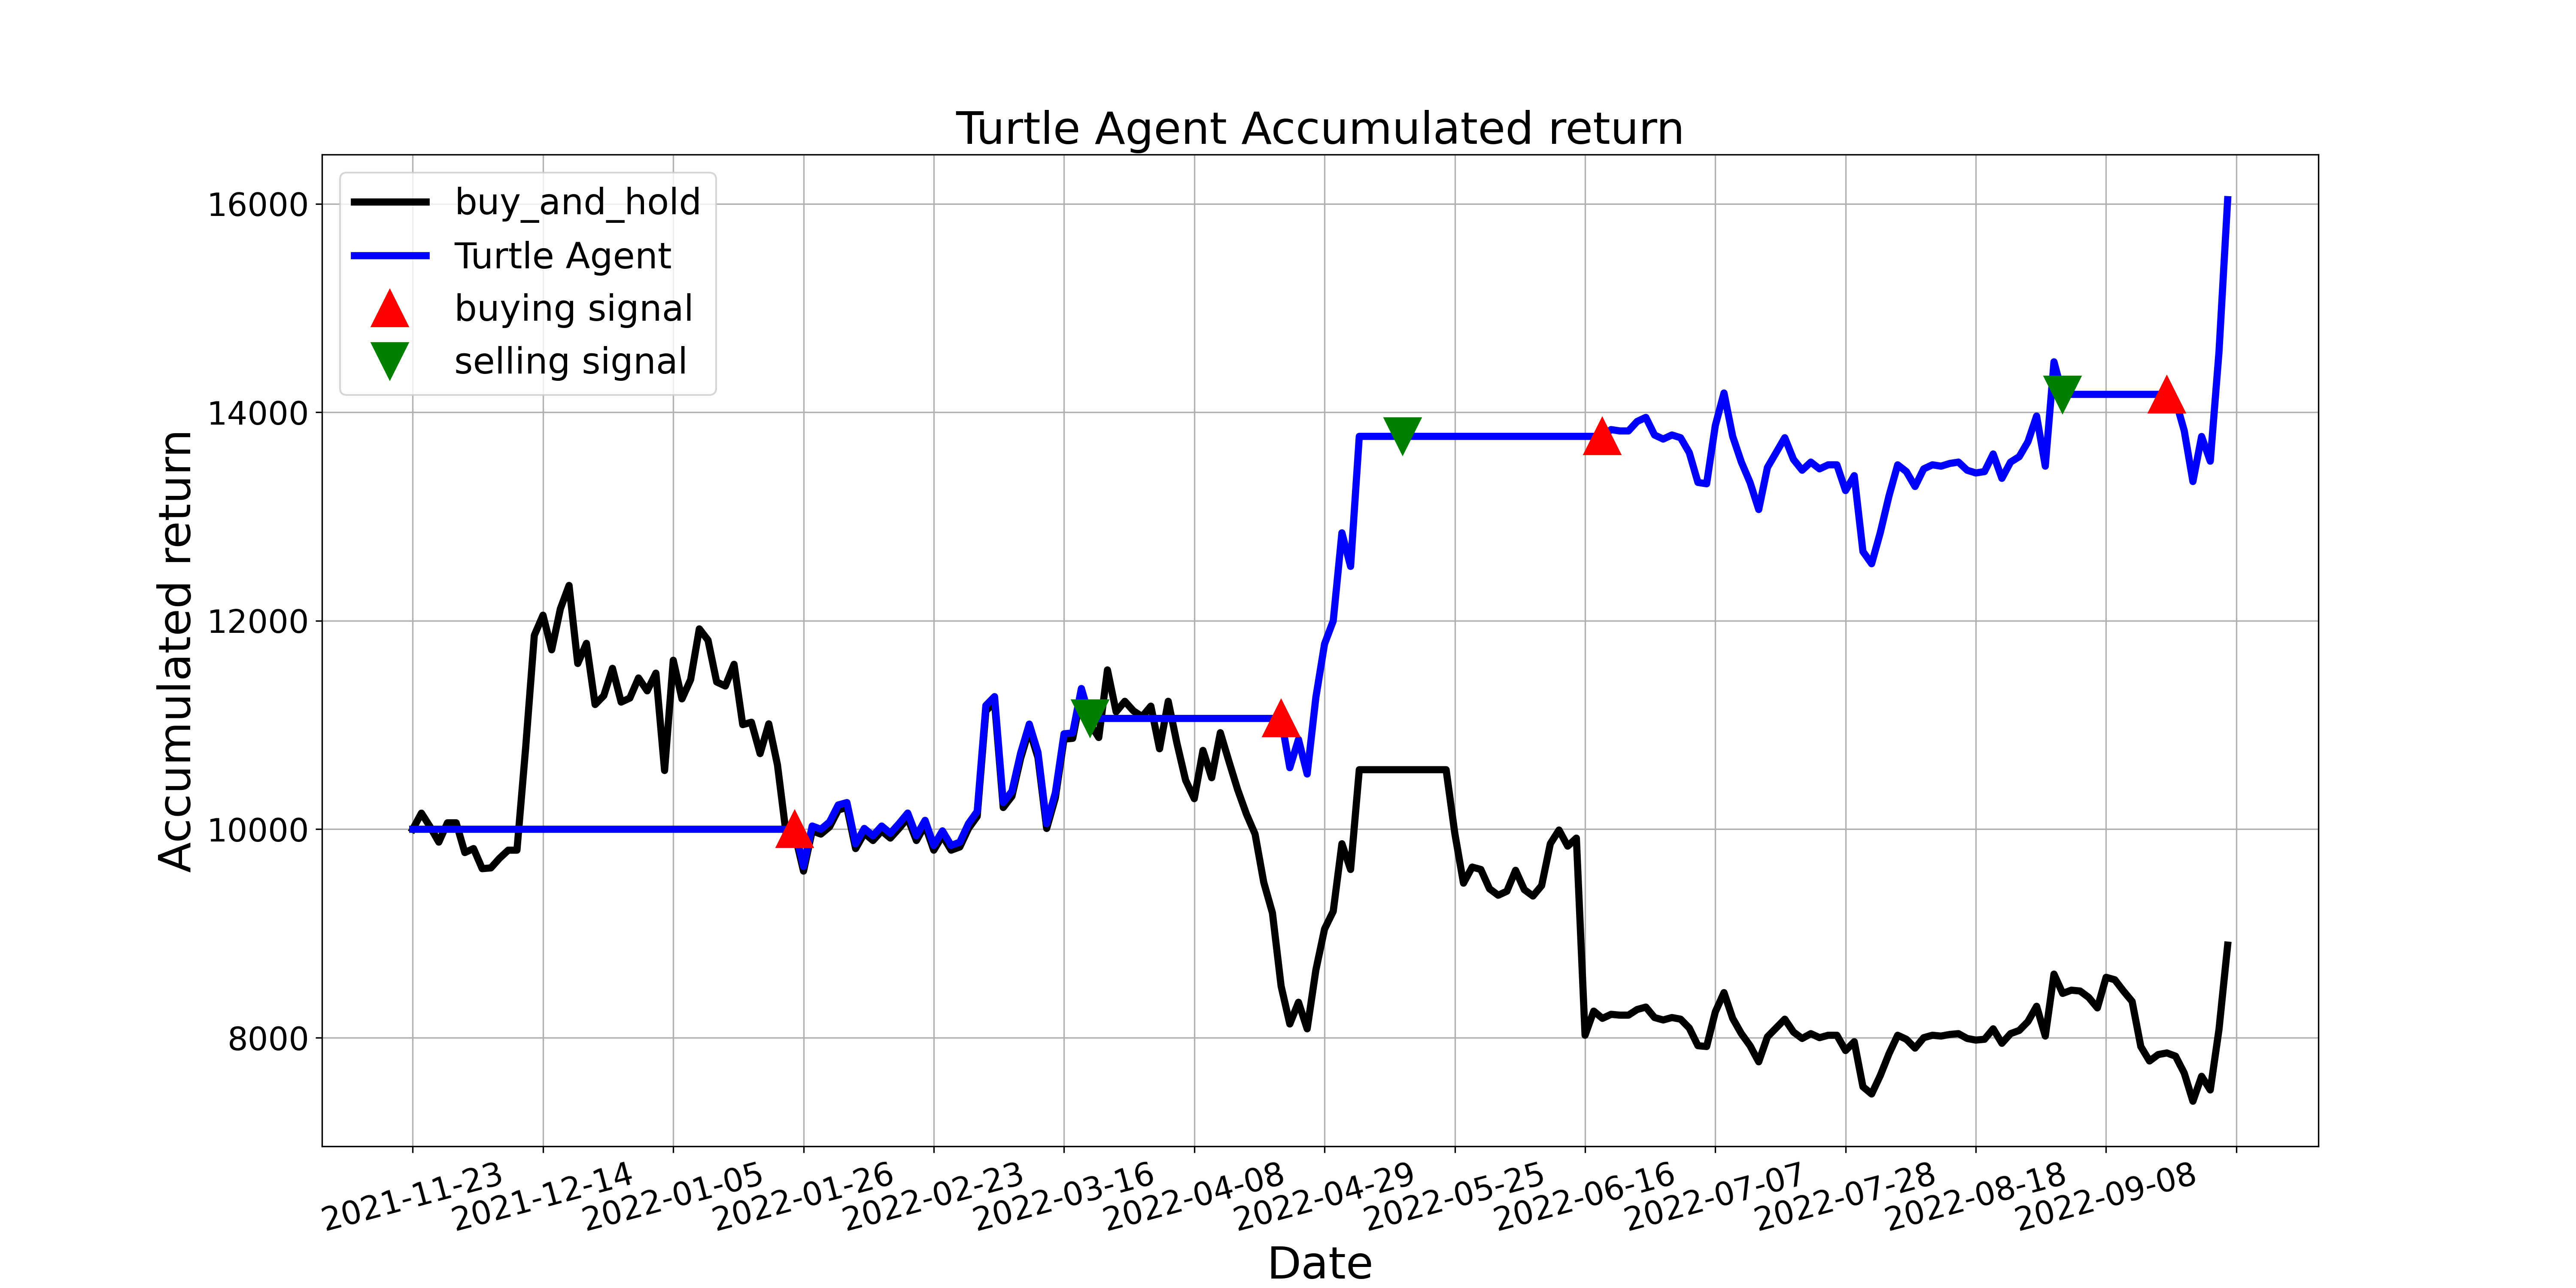

Source data for this figure (header and first rows):
, tradeDate, B&H, action, operation, return
0, 2021-11-23, 10000, 0.0, 0, 10000
1, 2021-11-24, 10154, 0.0, 0, 10000
2, 2021-11-25, 10023, 0.0, 0, 10000
3, 2021-11-26, 9876, 0.0, 0, 10000
4, 2021-11-29, 10062, 0.0, 0, 10000
5, 2021-11-30, 10062, 0.0, 0, 10000
6, 2021-12-01, 9776, 0.0, 0, 10000
7, 2021-12-02, 9815, 0.0, 0, 10000
8, 2021-12-03, 9622, 0.0, 0, 10000
9, 2021-12-06, 9629, 0.0, 0, 10000
10, 2021-12-07, 9722, 0.0, 0, 10000
11, 2021-12-08, 9799, 0.0, 0, 10000
12, 2021-12-09, 9799, 0.0, 0, 10000
13, 2021-12-10, 10780, 0.0, 0, 10000
14, 2021-12-13, 11861, 0.0, 0, 10000
15, 2021-12-14, 12054, 0.0, 0, 10000
16, 2021-12-15, 11722, 0.0, 0, 10000
17, 2021-12-16, 12115, 0.0, 0, 10000
18, 2021-12-17, 12339, 0.0, 0, 10000
19, 2021-12-20, 11590, 0.0, 0, 10000
20, 2021-12-21, 11783, 0.0, 0, 10000
21, 2021-12-22, 11197, 0.0, 0, 10000
22, 2021-12-23, 11282, 0.0, 0, 10000
23, 2021-12-24, 11544, 0.0, 0, 10000
24, 2021-12-27, 11220, 0.0, 0, 10000
25, 2021-12-28, 11258, 0.0, 0, 10000
26, 2021-12-29, 11451, 0.0, 0, 10000
27, 2021-12-30, 11328, 0.0, 0, 10000
28, 2021-12-31, 11498, 0.0, 0, 10000
29, 2022-01-04, 10564, 0.0, 0, 10000
30, 2022-01-05, 11621, 0.0, 0, 10000
31, 2022-01-06, 11251, 0.0, 0, 10000
32, 2022-01-07, 11436, 0.0, 0, 10000
33, 2022-01-10, 11922, 0.0, 0, 10000
34, 2022-01-11, 11814, 0.0, 0, 10000
35, 2022-01-12, 11413, 0.0, 0, 10000
36, 2022-01-13, 11374, 0.0, 0, 10000
37, 2022-01-14, 11583, 0.0, 0, 10000
38, 2022-01-17, 11004, 0.0, 0, 10000
39, 2022-01-18, 11027, 0.0, 0, 10000
40, 2022-01-19, 10726, 0.0, 0, 10000
41, 2022-01-20, 11011, 0.0, 0, 10000
42, 2022-01-21, 10618, 0.0, 0, 10000
43, 2022-01-24, 9954, 0.0, 0, 10000
44, 2022-01-25, 9954, 1.0, 1, 10000
45, 2022-01-26, 9599, 1.0, 0, 9643
46, 2022-01-27, 9985, 1.0, 0, 10031
47, 2022-01-28, 9954, 0.0, 0, 10000
48, 2022-02-07, 10023, 0.0, 0, 10070
49, 2022-02-08, 10185, 0.0, 0, 10233
50, 2022-02-09, 10208, 0.0, 0, 10256
51, 2022-02-10, 9815, 0.0, 0, 9860
52, 2022-02-11, 9961, 0.0, 0, 10008
53, 2022-02-14, 9892, 0.0, 0, 9938
54, 2022-02-15, 9985, 0.0, 0, 10031
55, 2022-02-16, 9915, 0.0, 0, 9961
56, 2022-02-17, 10008, 0.0, 0, 10054
57, 2022-02-18, 10108, 0.0, 0, 10155
58, 2022-02-21, 9892, 0.0, 0, 9938
59, 2022-02-22, 10039, 0.0, 0, 10085
... 150 more rows
